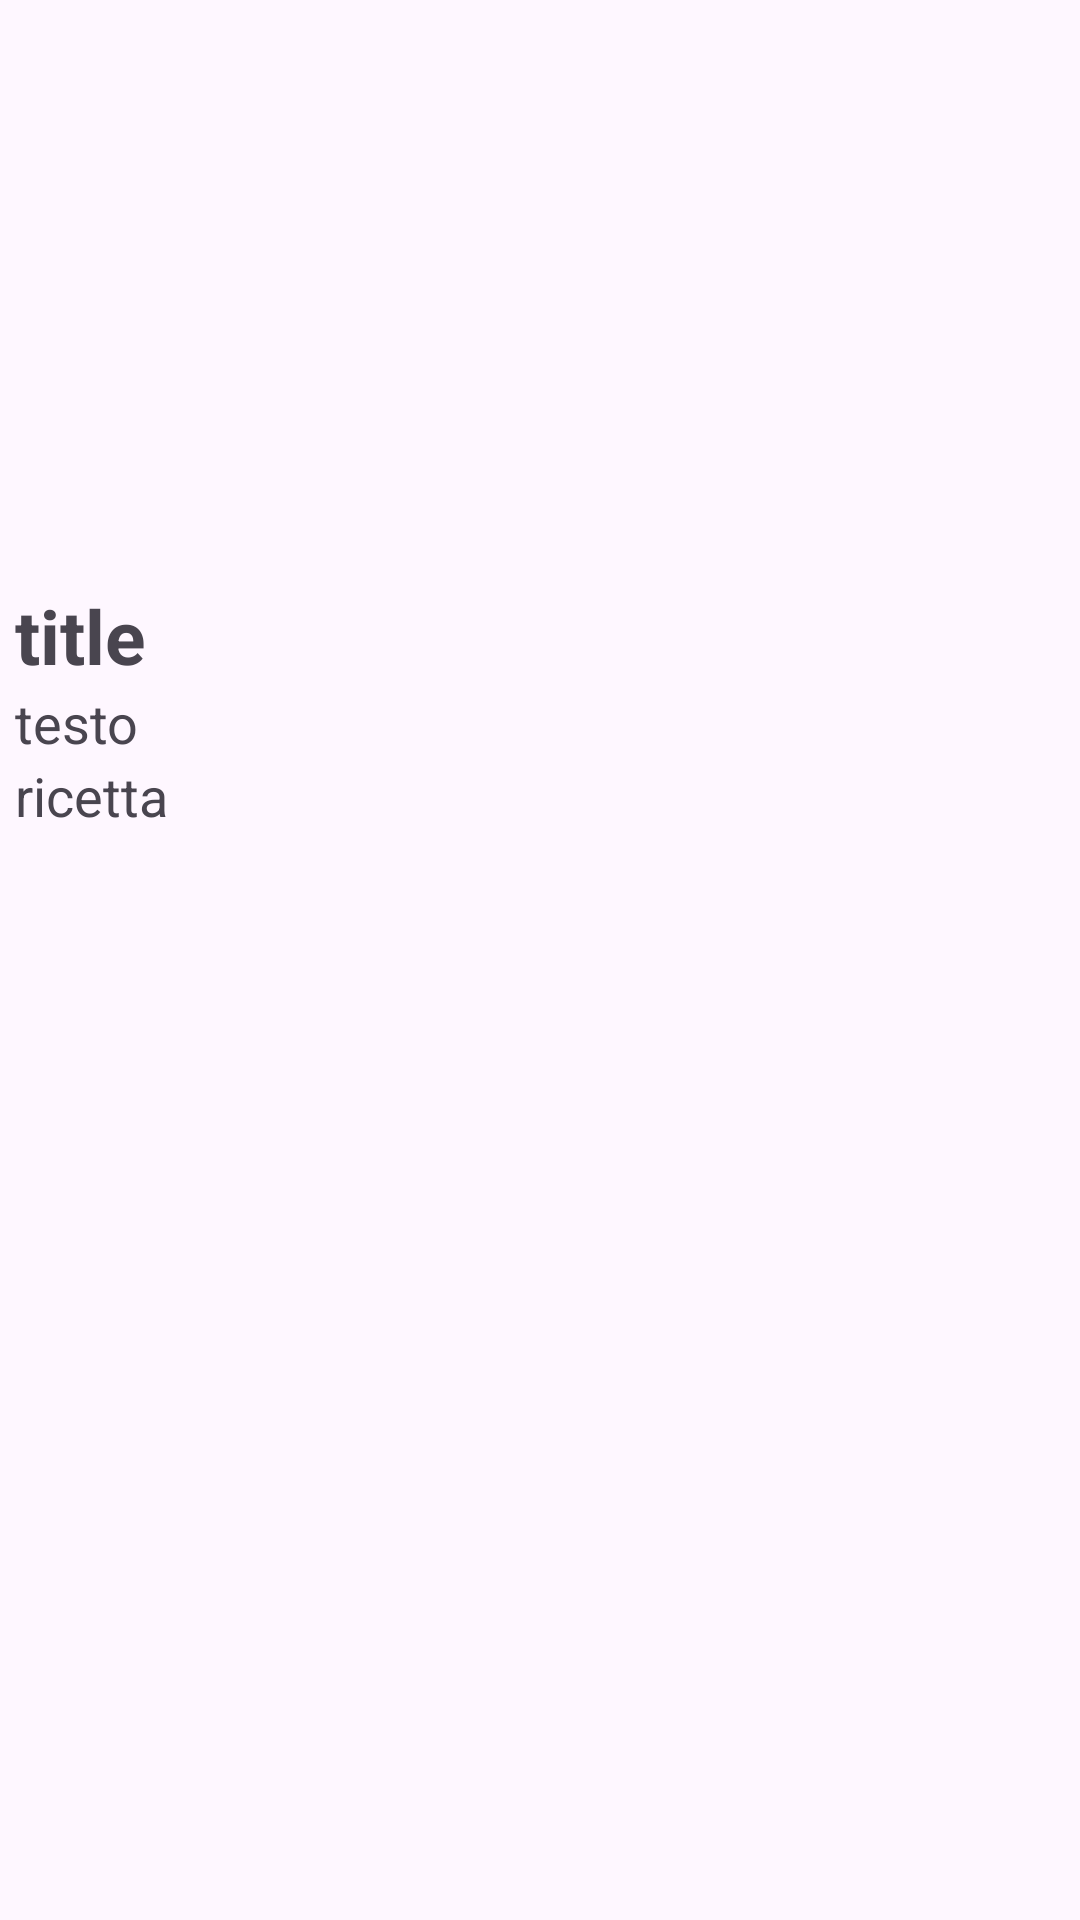

Write the Android layout XML for this screen, with the resource values it uses.
<!-- AndroidManifest.xml: application theme Theme.RecipeAppChallenge -->
<!-- res/layout/content_detail.xml -->
<?xml version="1.0" encoding="utf-8"?>
<ScrollView
    android:layout_width="match_parent"
    android:layout_height="wrap_content"
    xmlns:android="http://schemas.android.com/apk/res/android">

    <LinearLayout
        xmlns:tools="http://schemas.android.com/tools"
        android:layout_width="match_parent"
        android:layout_height="wrap_content"
        android:orientation="vertical"
        tools:showIn="@layout/activity_recipe_detail"
        tools:context=".RecipeDetailActivity">

    <ImageView
        android:id="@+id/image_recipe"
        android:layout_width="170dp"
        android:layout_height="170dp"
        android:layout_marginTop="15dp"
        android:layout_gravity="center" />

    <TextView
        android:id="@+id/textView_detailTitle"
        android:layout_width="match_parent"
        android:layout_height="wrap_content"
        android:text="@string/title"
        android:layout_marginStart="5dp"
        android:layout_marginEnd="5dp"
        android:layout_marginTop="10dp"
        android:textSize="25sp"
        android:textStyle="bold"/>

    <TextView
        android:id="@+id/textView_detailText"
        android:layout_width="match_parent"
        android:layout_height="wrap_content"
        android:text="@string/testo"
        android:layout_marginStart="5dp"
        android:layout_marginEnd="5dp"
        android:textSize="18sp" />

    <TextView
        android:id="@+id/textView_detailIngredients"
        android:layout_width="match_parent"
        android:layout_height="wrap_content"
        android:text="@string/ricetta"
        android:layout_marginStart="5dp"
        android:layout_marginEnd="5dp"
        android:textSize="18sp" />

    </LinearLayout>


</ScrollView>
<!-- res/layout/activity_recipe_detail.xml (included above) -->
<?xml version="1.0" encoding="utf-8"?>
<LinearLayout xmlns:android="http://schemas.android.com/apk/res/android"
    xmlns:app="http://schemas.android.com/apk/res-auto"
    xmlns:tools="http://schemas.android.com/tools"
    android:layout_width="match_parent"
    android:layout_height="match_parent"
    android:orientation="vertical"
    tools:context=".RecipeDetailActivity">

    <com.google.android.material.appbar.AppBarLayout
        android:layout_width="match_parent"
        android:layout_height="wrap_content">

        <androidx.appcompat.widget.Toolbar
            android:id="@+id/toolbar"
            android:layout_width="match_parent"
            android:layout_height="wrap_content"
            app:title="RecipeApp"
            app:titleTextColor="@color/white"
            android:background="#3F51B5"/>

    </com.google.android.material.appbar.AppBarLayout>

    <include layout="@layout/content_detail" />

</LinearLayout>
<!-- resources referenced by this layout -->
<resources>
  <string name="ricetta">ricetta</string>
  <string name="testo">testo</string>
  <string name="title">title</string>
  <style name="Theme.RecipeAppChallenge" parent="Base.Theme.RecipeAppChallenge" />
  <style name="Base.Theme.RecipeAppChallenge" parent="Theme.Material3.DayNight.NoActionBar">
          
          
      </style>
  <!-- not gathered from this repository: default colours our renderer supplied (Android Studio template values) -->
  <color name="white">#FFFFFFFF</color>
</resources>
